Image classification data set "Dataset_HydroFarm" (Afsaumutoniwase/Farmsmart_model_training_and_evaluation on GitHub). Class labels (2): healthy, unhealthy.

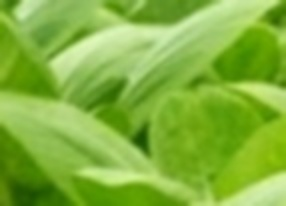
Label: healthy

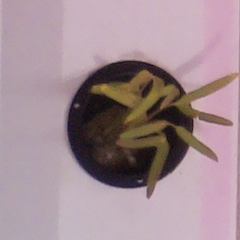
Label: unhealthy

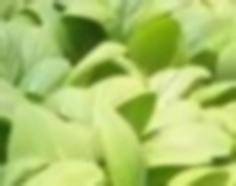
Label: healthy

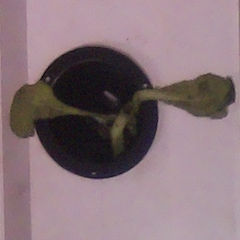
Label: unhealthy

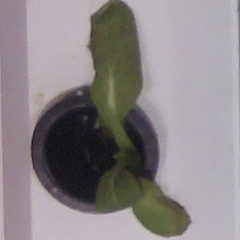
Label: healthy

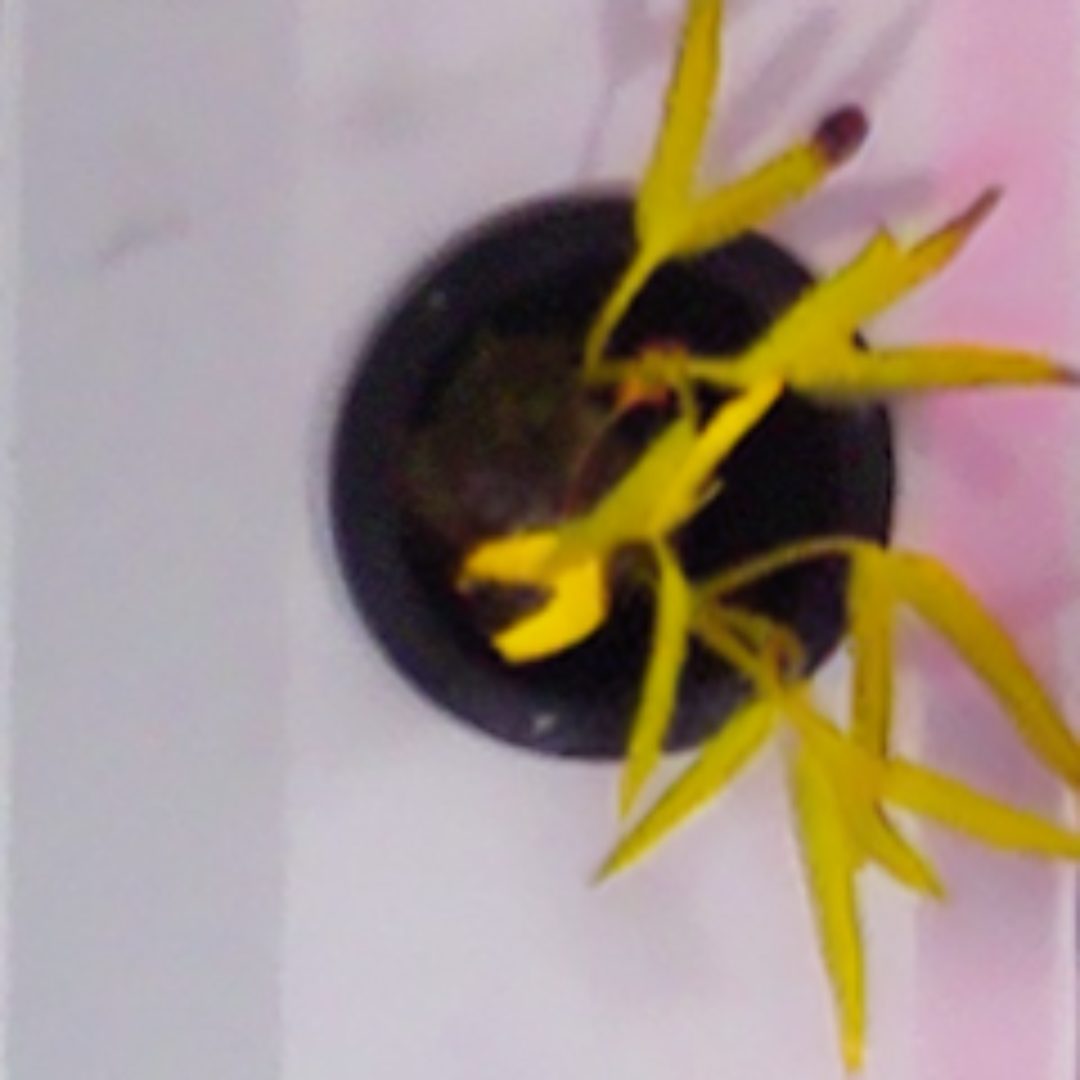
Label: unhealthy
